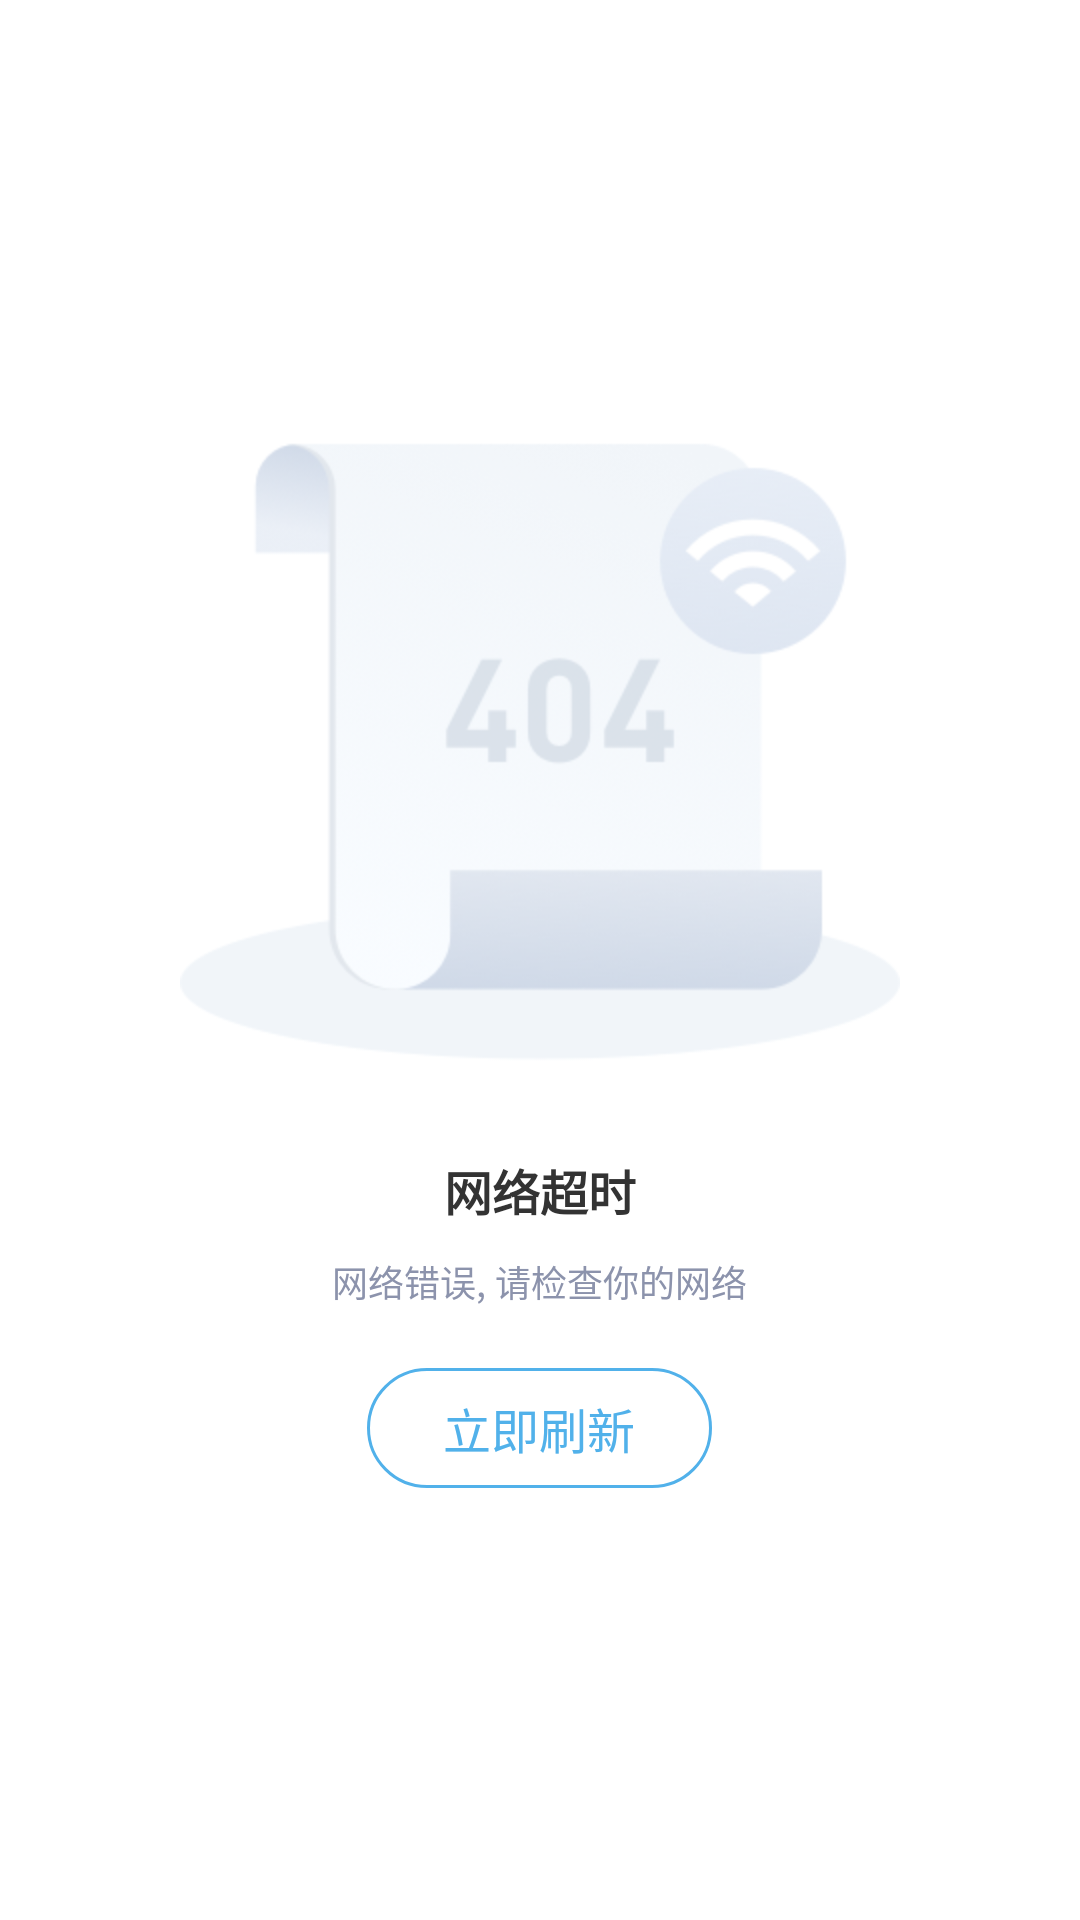

Layout XML and referenced resources for this Android screen:
<!-- AndroidManifest.xml: application theme AppTheme -->
<!-- res/layout/activity_base_webview.xml -->
<?xml version="1.0" encoding="utf-8"?>
<FrameLayout xmlns:android="http://schemas.android.com/apk/res/android"
    android:id="@+id/webview_container"
    android:layout_width="match_parent"
    android:background="@color/white"
    android:layout_height="match_parent">
    <LinearLayout
        android:layout_width="wrap_content"
        android:layout_height="wrap_content"
        android:orientation="vertical"
        android:layout_gravity="center">
        <ImageView
            android:layout_width="wrap_content"
            android:layout_height="wrap_content"
            android:src="@mipmap/notfond"
            android:layout_gravity="center_horizontal"></ImageView>
        <TextView
            android:layout_width="wrap_content"
            android:layout_height="wrap_content"
            android:layout_marginTop="25dp"
            android:text="@string/timeoutstr"
            android:textStyle="bold"
            android:textSize="16dp"
            android:textColor="@color/black33"
            android:layout_gravity="center_horizontal"></TextView>
        <TextView
            android:layout_width="wrap_content"
            android:layout_height="wrap_content"
            android:layout_marginTop="10dp"
            android:layout_gravity="center_horizontal"
            android:text="@string/error_network"
            android:textColor="@color/clolr8c93ac"
            android:textSize="12dp"
            ></TextView>
        <Button
            android:id="@+id/refresh"
            android:layout_width="115dp"
            android:layout_height="40dp"
            android:layout_marginTop="20dp"
            android:layout_gravity="center_horizontal"
            android:text="@string/reflash"
            android:textSize="16dp"
            android:textColor="@color/mainCloross"
            android:background="@drawable/network_btn_bg"
            ></Button>
    </LinearLayout>


</FrameLayout>
<!-- resources referenced by this layout -->
<resources>
  <color name="black33">#333333</color>
  <color name="clolr8c93ac">#8C93AC</color>
  <color name="mainCloross">#51B1Ea</color>
  <color name="white">#FFFFFF</color>
  <!-- drawable network_btn_bg (drawable) -->
  <?xml version="1.0" encoding="utf-8"?>
  <shape xmlns:android="http://schemas.android.com/apk/res/android"
      android:shape="rectangle">
      <corners android:radius="28dp" />
      <stroke android:width="1dp" android:color="@color/mainCloross"></stroke>
  </shape>
  <!-- mipmap notfond: png bitmap (mipmap-hdpi, 48458 bytes) -->
  <string name="error_network">网络错误, 请检查你的网络</string>
  <string name="reflash">立即刷新</string>
  <string name="timeoutstr">网络超时</string>
  <style name="AppTheme" parent="Theme.AppCompat.Light.DarkActionBar">
          
          <item name="colorPrimary">@color/colorPrimary</item>
          <item name="colorPrimaryDark">@color/colorPrimaryDark</item>
          <item name="colorAccent">@color/colorAccent</item>
          <item name="windowNoTitle">true</item>
      </style>
  <color name="colorPrimary">#2B83FE</color>
  <color name="colorPrimaryDark">#FFFFFF</color>
  <color name="colorAccent">#2B83FE</color>
</resources>
